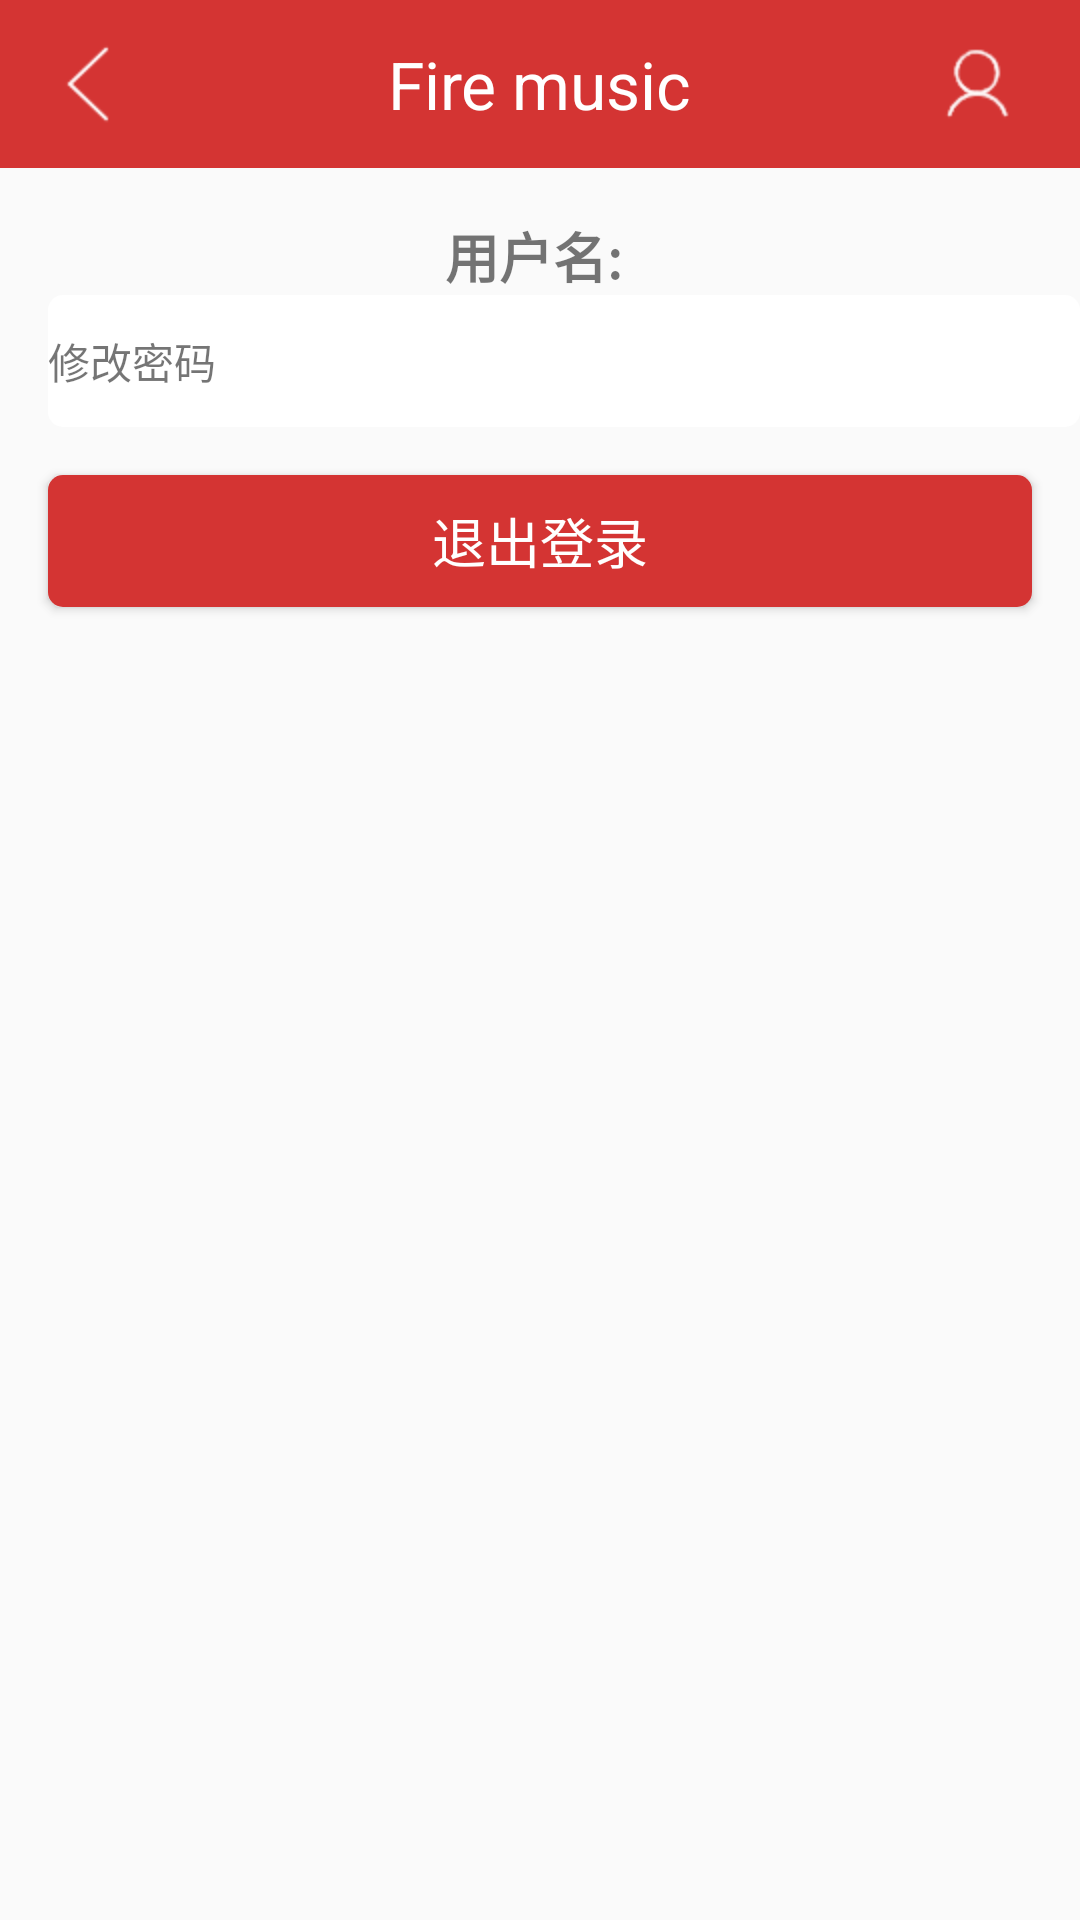

Reconstruct the res/layout file that produces this screen, plus the resources it refers to.
<!-- AndroidManifest.xml: application theme AppTheme -->
<!-- res/layout/activity_me.xml -->
<?xml version="1.0" encoding="utf-8"?>
<LinearLayout xmlns:android="http://schemas.android.com/apk/res/android"
    xmlns:app="http://schemas.android.com/apk/res-auto"
    xmlns:tools="http://schemas.android.com/tools"
    android:layout_width="match_parent"
    android:layout_height="match_parent"
    android:orientation="vertical"
    tools:context=".activitys.MeActivity">

    <include layout="@layout/nav_bar" />

    <TextView
        android:layout_width="match_parent"
        android:layout_height="wrap_content"
        android:layout_marginTop="@dimen/marginSize"
        android:gravity="center_horizontal"
        android:text="用户名: "
        android:textSize="@dimen/titleSize"
        android:textStyle="bold" />

    <TextView
        android:layout_width="match_parent"
        android:layout_height="@dimen/itemHieght"
        android:layout_marginLeft="@dimen/marginSize"
        android:text="修改密码"
        android:textSize="@dimen/infoSize"
        android:gravity="center_vertical"
        android:onClick="onChangeClick"
        android:background="@drawable/item_commit_select"/>
    
    <Button
        style="@style/commitBtn"
        android:text="退出登录"
        android:layout_marginTop="@dimen/marginSize"
        android:onClick="onLogoutClick"/>

</LinearLayout>
<!-- res/layout/nav_bar.xml (included above) -->
<?xml version="1.0" encoding="utf-8"?>
<FrameLayout
    xmlns:android="http://schemas.android.com/apk/res/android"
    android:layout_width="match_parent"
    android:layout_height="@dimen/navBarHeight"
    android:background="@color/mainColor"
    android:paddingLeft="@dimen/marginSize"
    android:paddingRight="@dimen/marginSize">

    <ImageView
        android:id="@+id/iv_back"
        android:layout_width="wrap_content"
        android:layout_height="wrap_content"
        android:src="@mipmap/back"
        android:layout_gravity="center_vertical"/>

    <TextView
        android:id="@+id/tv_title"
        android:layout_width="wrap_content"
        android:layout_height="wrap_content"
        android:textSize="@dimen/navBarTitleSize"
        android:textColor="@android:color/white"
        android:text="Fire music"
        android:layout_gravity="center"/>

    <ImageView
        android:id="@+id/iv_me"
        android:layout_width="wrap_content"
        android:layout_height="wrap_content"
        android:src="@mipmap/person"
        android:layout_gravity="center_vertical|right"/>

</FrameLayout>
<!-- resources referenced by this layout -->
<resources>
  <color name="mainColor">#d43433</color>
  <dimen name="infoSize">14sp</dimen>
  <dimen name="itemHieght">44dp</dimen>
  <dimen name="marginSize">16dp</dimen>
  <dimen name="navBarHeight">56dp</dimen>
  <dimen name="navBarTitleSize">22sp</dimen>
  <dimen name="titleSize">18sp</dimen>
  <!-- drawable item_commit_select (drawable) -->
  <?xml version="1.0" encoding="utf-8"?>
  <selector xmlns:android="http://schemas.android.com/apk/res/android">
      
      <item android:state_focused="true" android:drawable="@drawable/commit_item_h"></item>
      <item android:state_pressed="true" android:drawable="@drawable/commit_item_h"></item>
      <item android:state_selected="true" android:drawable="@drawable/commit_item_h"></item>
  
      
      <item android:drawable="@drawable/commit_item_n"></item>
  </selector>
  <style name="commitBtn">
          <item name="android:layout_width">match_parent</item>
          <item name="android:layout_height">@dimen/btnHeight</item>
          <item name="android:textColor">@android:color/white</item>
          <item name="android:textSize">@dimen/titleSize</item>
          <item name="android:layout_marginLeft">@dimen/marginSize</item>
          <item name="android:layout_marginRight">@dimen/marginSize</item>
          <item name="android:gravity">center</item>
          <item name="android:background">@drawable/btn_commit_select</item>
      </style>
  <style name="AppTheme" parent="Theme.AppCompat.Light.DarkActionBar">
          
          <item name="colorPrimaryDark">@color/mainColor</item>
          <item name="android:statusBarColor">@android:color/black</item>
          <item name="android:windowAnimationStyle">@style/AnimationActivity</item>
      </style>
  <!-- drawable commit_item_h (drawable) -->
  <?xml version="1.0" encoding="utf-8"?>
  <shape xmlns:android="http://schemas.android.com/apk/res/android"
      android:shape="rectangle">
  
      
      <solid android:color="@color/itemColorH"/>
  
      
      <corners android:radius="@dimen/reaius"/>
  
  </shape>
  <!-- drawable commit_item_n (drawable) -->
  <?xml version="1.0" encoding="utf-8"?>
  <shape xmlns:android="http://schemas.android.com/apk/res/android"
      android:shape="rectangle">
  
      
      <solid android:color="@android:color/white"/>
  
      
      <corners android:radius="@dimen/reaius"/>
  
  </shape>
  <dimen name="btnHeight">44dp</dimen>
  <!-- drawable btn_commit_select (drawable) -->
  <?xml version="1.0" encoding="utf-8"?>
  <selector xmlns:android="http://schemas.android.com/apk/res/android">
      
      <item android:state_focused="true" android:drawable="@drawable/commit_btn_h"></item>
      <item android:state_pressed="true" android:drawable="@drawable/commit_btn_h"></item>
      <item android:state_selected="true" android:drawable="@drawable/commit_btn_h"></item>
  
      
      <item android:drawable="@drawable/commit_btn_n"></item>
  </selector>
  <style name="AnimationActivity" parent="@android:style/Animation.Activity">
          
          <item name="android:activityOpenEnterAnimation">@anim/open_enter</item>
          
          <item name="android:activityOpenExitAnimation">@anim/open_exit</item>
          
          <item name="android:activityCloseEnterAnimation">@anim/close_enter</item>
          
          <item name="android:activityCloseExitAnimation">@anim/close_exit</item>
      </style>
  <color name="itemColorH">#DEE1E6</color>
  <dimen name="reaius">5dp</dimen>
  <!-- drawable commit_btn_h (drawable) -->
  <?xml version="1.0" encoding="utf-8"?>
  <shape xmlns:android="http://schemas.android.com/apk/res/android"
      android:shape="rectangle">
  
      
      <solid android:color="@color/mainColorH"/>
  
      
      <corners android:radius="@dimen/reaius"/>
  
  </shape>
  <!-- drawable commit_btn_n (drawable) -->
  <?xml version="1.0" encoding="utf-8"?>
  <shape xmlns:android="http://schemas.android.com/apk/res/android"
      android:shape="rectangle">
  
      
      <solid android:color="@color/mainColor"/>
  
      
      <corners android:radius="@dimen/reaius"/>
  
  </shape>
  <color name="mainColorH">#C80F1F</color>
</resources>
